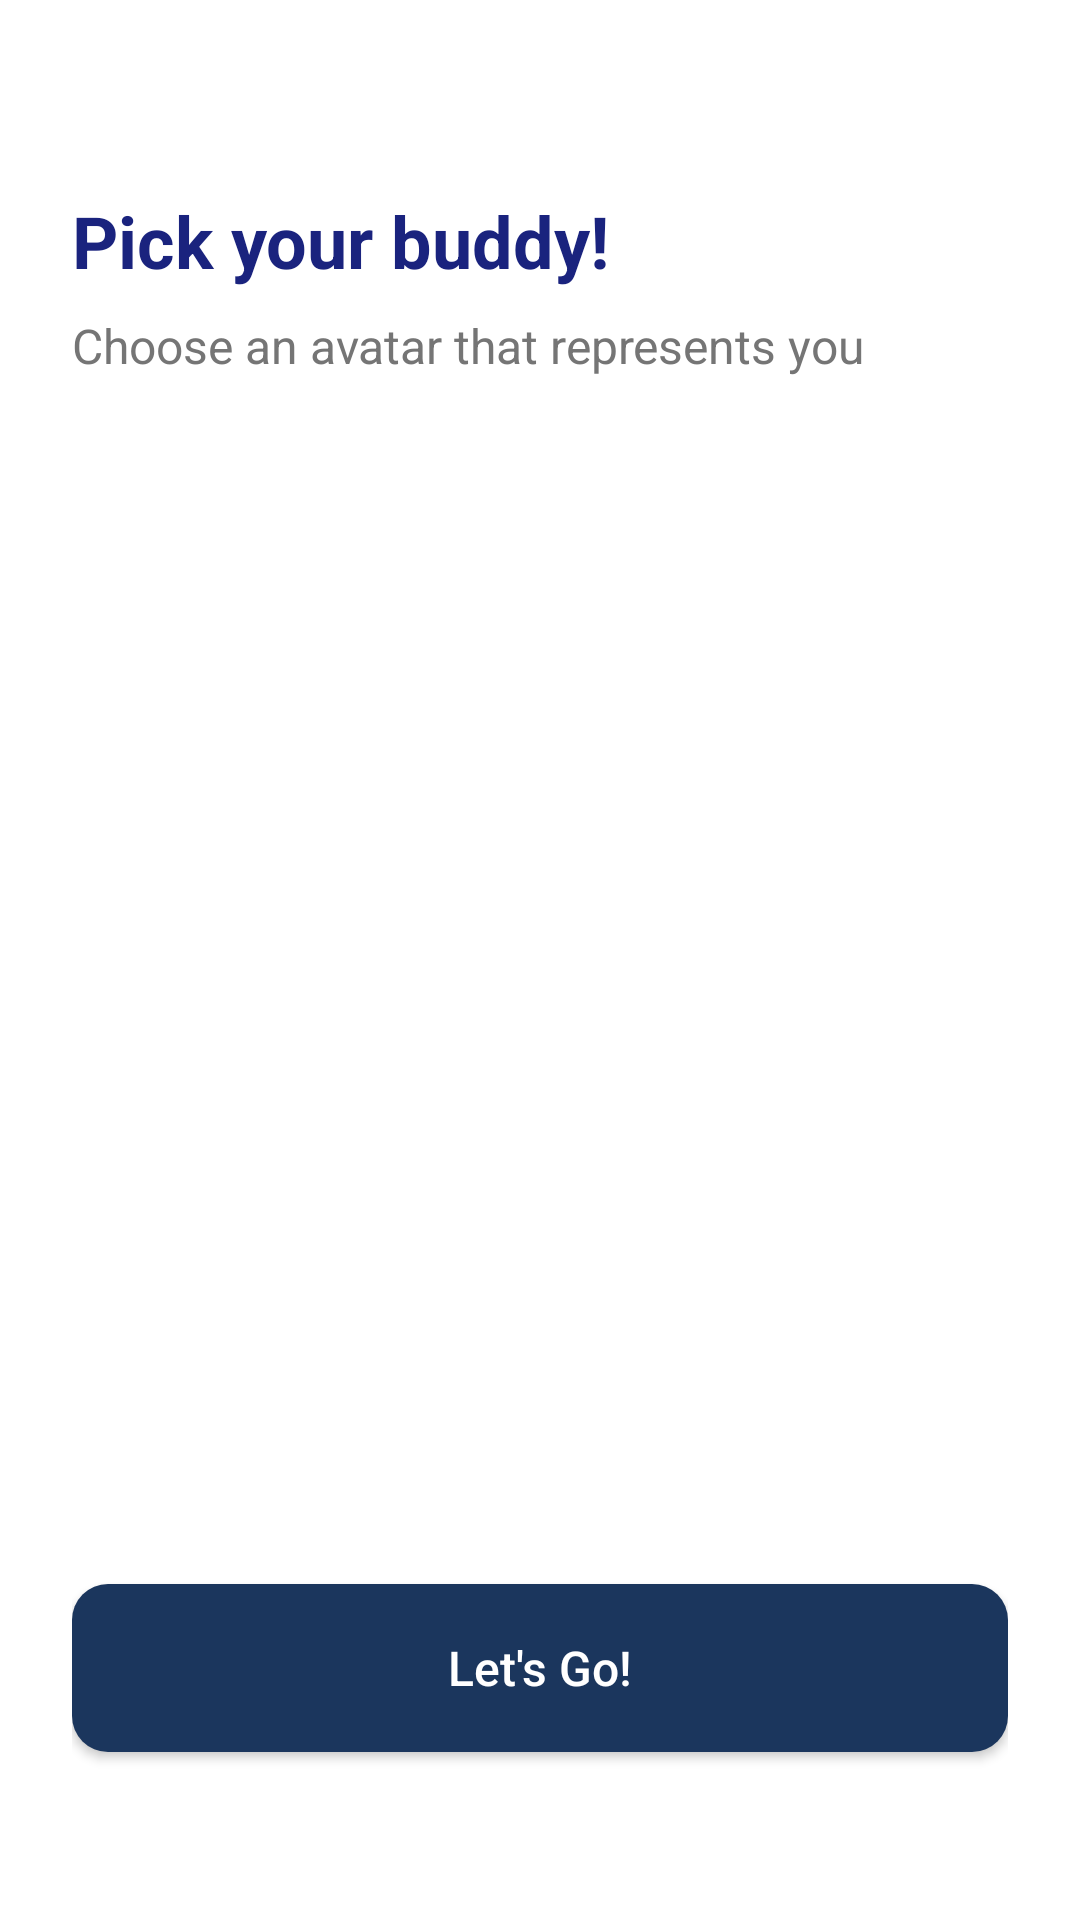

Android layout source for this screen:
<!-- AndroidManifest.xml: application theme Theme.BaonBuddy -->
<!-- res/layout/fragment_avatar_selection.xml -->
<?xml version="1.0" encoding="utf-8"?>
<androidx.constraintlayout.widget.ConstraintLayout
    xmlns:android="http://schemas.android.com/apk/res/android"
    xmlns:app="http://schemas.android.com/apk/res-auto"
    android:layout_width="match_parent"
    android:layout_height="match_parent"
    android:background="@color/white"
    android:padding="24dp">

    <TextView
        android:id="@+id/titleText"
        android:layout_width="wrap_content"
        android:layout_height="wrap_content"
        android:text="Pick your buddy!"
        android:textColor="@color/navy_blue"
        android:textSize="24sp"
        android:textStyle="bold"
        app:layout_constraintTop_toTopOf="parent"
        app:layout_constraintStart_toStartOf="parent"
        android:layout_marginTop="40dp" />

    <TextView
        android:id="@+id/subtitleText"
        android:layout_width="wrap_content"
        android:layout_height="wrap_content"
        android:text="Choose an avatar that represents you"
        android:textColor="@color/text_secondary"
        android:textSize="16sp"
        android:layout_marginTop="8dp"
        app:layout_constraintTop_toBottomOf="@id/titleText"
        app:layout_constraintStart_toStartOf="parent" />

    <androidx.recyclerview.widget.RecyclerView
        android:id="@+id/avatarGrid"
        android:layout_width="match_parent"
        android:layout_height="0dp"
        android:layout_marginTop="24dp"
        android:layout_marginBottom="16dp"
        app:layout_constraintTop_toBottomOf="@id/subtitleText"
        app:layout_constraintBottom_toTopOf="@id/letsGoButton"
        app:layout_constraintStart_toStartOf="parent"
        app:layout_constraintEnd_toEndOf="parent" />

    <Button
        android:id="@+id/letsGoButton"
        android:layout_width="match_parent"
        android:layout_height="56dp"
        android:text="Let's Go!"
        android:textColor="@color/white"
        android:textSize="16sp"
        android:textAllCaps="false"
        android:background="@drawable/button_primary"
        app:layout_constraintBottom_toBottomOf="parent"
        app:layout_constraintStart_toStartOf="parent"
        app:layout_constraintEnd_toEndOf="parent"
        android:layout_marginBottom="32dp" />

</androidx.constraintlayout.widget.ConstraintLayout>
<!-- resources referenced by this layout -->
<resources>
  <color name="navy_blue">#1A237E</color>
  <color name="text_secondary">#757575</color>
  <color name="white">#FFFFFF</color>
  <!-- drawable button_primary (drawable) -->
  <?xml version="1.0" encoding="utf-8"?>
  <shape xmlns:android="http://schemas.android.com/apk/res/android"
      android:shape="rectangle">
      <solid android:color="#1B365D" />
      <corners android:radius="12dp" />
  </shape>
  <style name="Theme.BaonBuddy" parent="Theme.MaterialComponents.Light.NoActionBar">
          
          <item name="colorPrimary">@color/navy_blue</item>
          <item name="colorPrimaryVariant">@color/navy_blue</item>
          <item name="colorOnPrimary">@color/white</item>
  
          
          <item name="colorSecondary">@color/positive_green</item>
          <item name="colorSecondaryVariant">@color/positive_green</item>
          <item name="colorOnSecondary">@color/white</item>
  
          
          <item name="android:statusBarColor">@color/navy_blue</item>
  
          
          <item name="android:windowBackground">@color/white</item>
      </style>
  <color name="positive_green">#4CAF50</color>
</resources>
